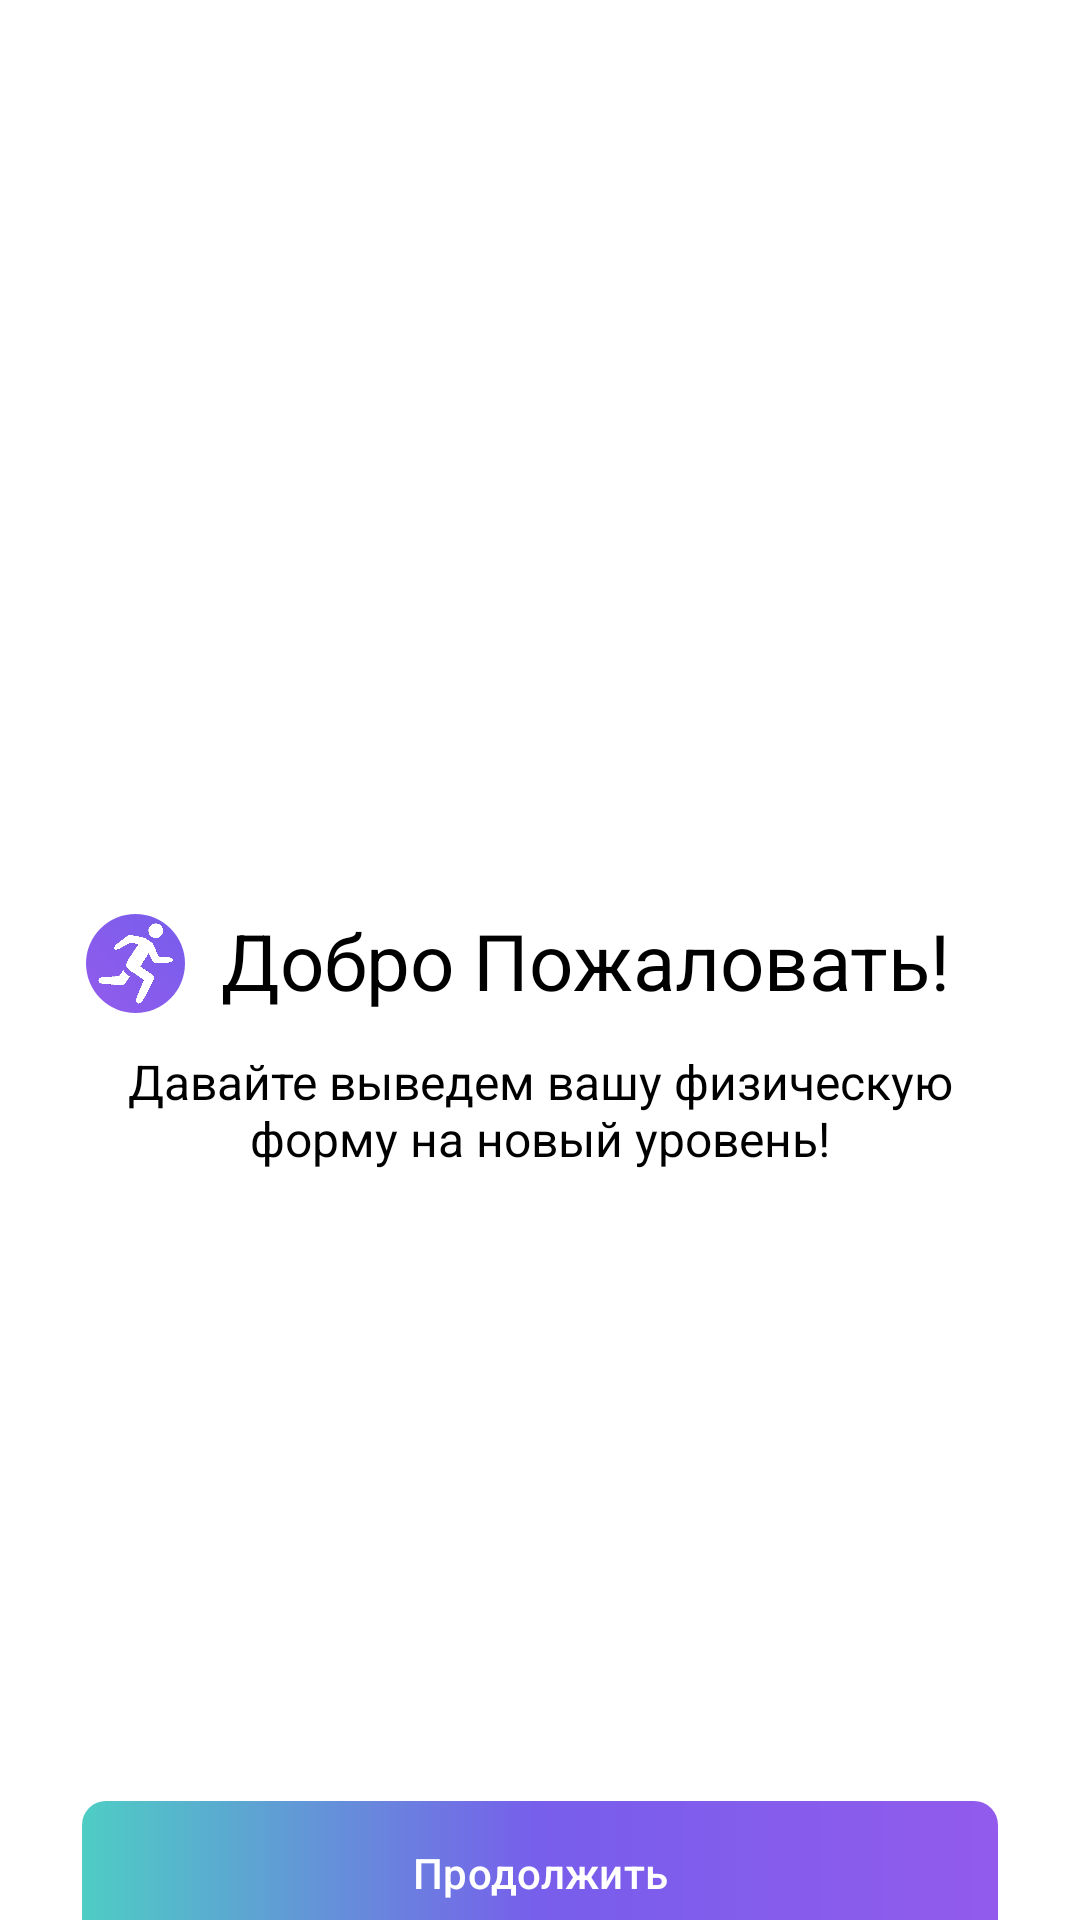

This screen was rendered from an Android layout file. Write that file and the resources it references.
<!-- AndroidManifest.xml: application theme Theme.FitnessTracker -->
<!-- res/layout/activity_welcome.xml -->
<?xml version="1.0" encoding="utf-8"?>
<androidx.constraintlayout.widget.ConstraintLayout xmlns:android="http://schemas.android.com/apk/res/android"
    xmlns:app="http://schemas.android.com/apk/res-auto"
    xmlns:tools="http://schemas.android.com/tools"
    android:layout_width="match_parent"
    android:layout_height="match_parent"
    android:background="@color/cardview_background">

    <TextView
        android:id="@+id/textView2"
        android:layout_width="wrap_content"
        android:layout_height="wrap_content"
        android:text="Добро Пожаловать!"
        android:textSize="26sp"
        android:textColor="@color/text_color"
        app:layout_constraintBottom_toBottomOf="parent"
        app:layout_constraintEnd_toEndOf="parent"
        app:layout_constraintStart_toStartOf="parent"
        app:layout_constraintTop_toTopOf="parent"
        android:layout_marginStart="30dp"/>

    <ImageView
        android:id="@+id/iconImageView"
        android:layout_width="33dp"
        android:layout_height="33dp"
        android:layout_alignParentStart="true"
        android:layout_centerVertical="true"
        android:layout_marginEnd="12dp"

        android:background="@drawable/circle_button_background"
        android:scaleType="centerInside"
        android:src="@drawable/ic_runnuig_man"
        android:padding="3dp"
        app:layout_constraintBottom_toBottomOf="@+id/textView2"
        app:layout_constraintEnd_toStartOf="@+id/textView2" />

    <TextView
        android:id="@+id/textView3"
        android:layout_width="300dp"
        android:layout_height="wrap_content"
        android:layout_marginTop="12dp"
        android:textColor="@color/text_color"
        android:text="Давайте выведем вашу физическую форму на новый уровень!"
        android:textAlignment="center"
        android:textSize="16sp"
        app:layout_constraintEnd_toEndOf="parent"
        app:layout_constraintStart_toStartOf="parent"
        app:layout_constraintTop_toBottomOf="@+id/textView2" />

    <com.google.android.material.button.MaterialButton
        android:id="@+id/continueButton"
        android:layout_width="wrap_content"
        android:layout_height="wrap_content"
        android:layout_marginTop="210dp"
        android:background="@drawable/rounded_button"
        android:text="Продолжить"
        android:textColor="@color/white"
        android:textAlignment="center"
        android:paddingStart="110dp"
        android:paddingEnd="110dp"
        app:backgroundTint="@null"
        app:layout_constraintEnd_toEndOf="parent"
        app:layout_constraintStart_toStartOf="parent"
        app:layout_constraintTop_toBottomOf="@+id/textView3" />

</androidx.constraintlayout.widget.ConstraintLayout>
<!-- resources referenced by this layout -->
<resources>
  <color name="cardview_background">#FFFFFF</color>
  <color name="text_color">#000000</color>
  <color name="white">#FFFFFFFF</color>
  <!-- drawable circle_button_background (drawable) -->
  <shape xmlns:android="http://schemas.android.com/apk/res/android"
      android:shape="oval">
      <gradient
          android:startColor="@color/purple2"
          android:endColor="@color/purpule"
          android:angle="45"/>
      <size android:width="56dp" android:height="56dp" />
  </shape>
  <!-- drawable ic_runnuig_man: png bitmap (drawable, 22723 bytes) -->
  <!-- drawable rounded_button (drawable) -->
  <shape xmlns:android="http://schemas.android.com/apk/res/android">
      <gradient
          android:startColor="@color/purple2"
          android:endColor="#4ECDC4"
          android:centerColor="@color/purpule"
          android:angle="180"/>
      <corners android:radius="8dp"/>
  </shape>
  <style name="Theme.FitnessTracker" parent="Base.Theme.FitnessTracker" />
  <color name="purple2">#925bed</color>
  <color name="purpule">#775eeb</color>
  <style name="Base.Theme.FitnessTracker" parent="Theme.Material3.DayNight.NoActionBar">
          <item name="colorPrimary">@color/primary_color</item>
          <item name="colorPrimaryDark">@color/primary_color</item>
          <item name="colorAccent">@color/primary_color</item>
          <item name="android:windowBackground">@color/background</item>
          <item name="android:textColor">@color/text_color</item>
          <item name="android:textColorPrimary">@color/text_color</item>
          <item name="android:textColorSecondary">@color/secondary_color</item>
          <item name="cardViewStyle">@style/CardViewStyle</item>
          <item name="android:statusBarColor">@color/primary_color</item>
          <item name="android:navigationBarColor">@color/background</item>
      </style>
  <color name="primary_color">#775eeb</color>
  <color name="background">#f2f2f6</color>
  <color name="secondary_color">#808080</color>
  <style name="CardViewStyle" parent="CardView">
          <item name="cardBackgroundColor">@color/cardview_background</item>
          <item name="cardCornerRadius">8dp</item>
          <item name="cardElevation">4dp</item>
          <item name="contentPadding">16dp</item>
      </style>
</resources>
